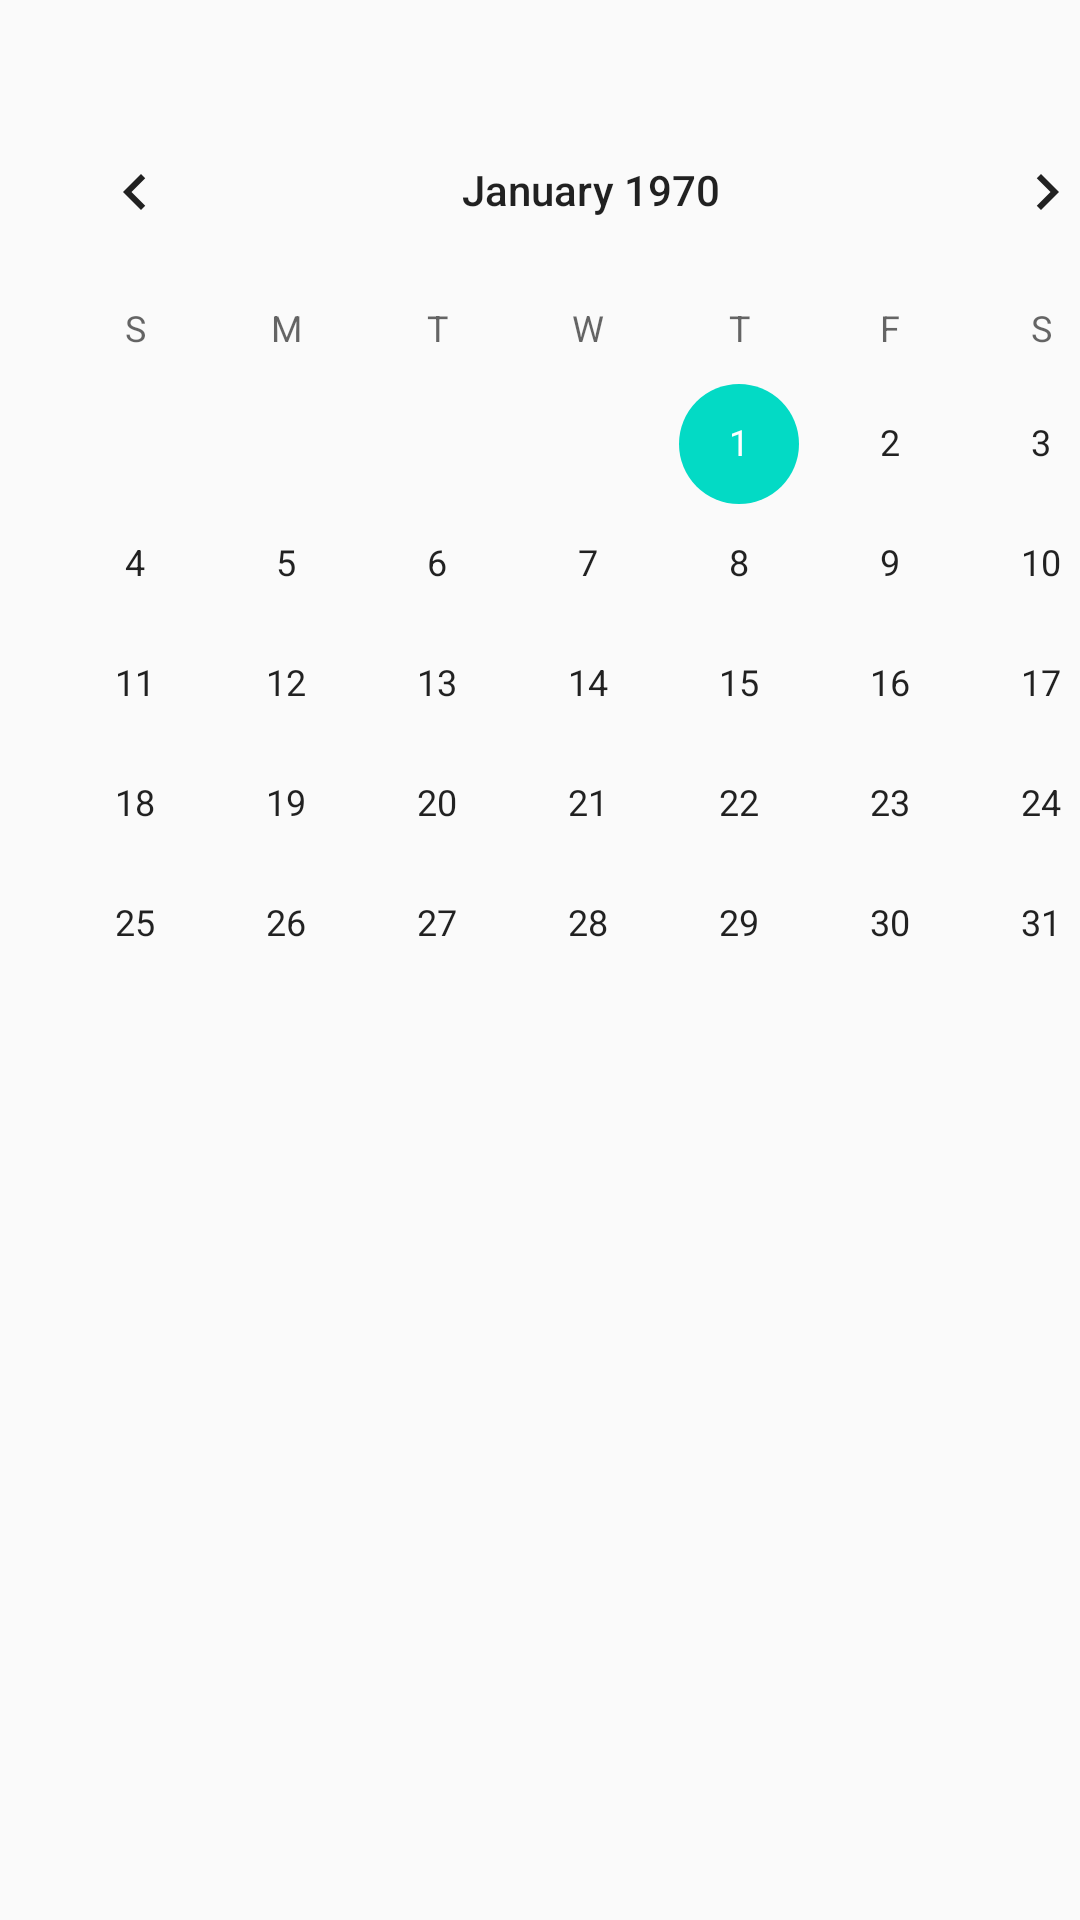

Android layout source for this screen:
<!-- AndroidManifest.xml: application theme AppTheme -->
<!-- res/layout/fragment_calendar.xml -->
<?xml version="1.0" encoding="utf-8"?>
<LinearLayout xmlns:android="http://schemas.android.com/apk/res/android"
    xmlns:tools="http://schemas.android.com/tools"
    android:layout_width="wrap_content"
    android:layout_height="wrap_content"
    android:orientation="vertical"
    tools:context="com.coe1530.eatyourleftovers.MainView">

    
    <Button
        android:id="@+id/updateCalendarButton"
        android:layout_weight="1"
        android:clickable="true"
        android:text="Update Calendar"
        android:textColor="@android:color/primary_text_light"
        style="@style/TextAppearance.AppCompat.Large"
        android:layout_width="match_parent"
        android:layout_height="wrap_content"
        android:layout_gravity="center"
        android:background="@color/colorPrimary"
        android:layout_marginLeft="10dp"
        android:layout_marginRight="10dp"
        android:layout_marginBottom="10dp"
        android:layout_marginTop="10dp"/>


    <FrameLayout xmlns:android="http://schemas.android.com/apk/res/android"
        xmlns:tools="http://schemas.android.com/tools"
        android:layout_width="match_parent"
        android:layout_height="match_parent"
        android:layout_marginTop="10dp"
        tools:context=".CalendarFragment">

        <CalendarView
            android:id="@+id/calendarView"
            android:layout_width="394dp"
            android:layout_height="wrap_content" />

    </FrameLayout>

</LinearLayout>
<!-- resources referenced by this layout -->
<resources>
  <style name="AppTheme" parent="Theme.AppCompat.Light.DarkActionBar">
          
          <item name="colorPrimary">@color/colorPrimary</item>
          <item name="colorPrimaryDark">@color/colorPrimaryDark</item>
          <item name="colorAccent">@color/colorAccent</item>
  
  
      </style>
  <!-- not gathered from this repository: default colours our renderer supplied (Android Studio template values) -->
  <color name="colorPrimary">#FF6200EE</color>
  <color name="colorPrimaryDark">#FF3700B3</color>
  <color name="colorAccent">#FF03DAC5</color>
</resources>
